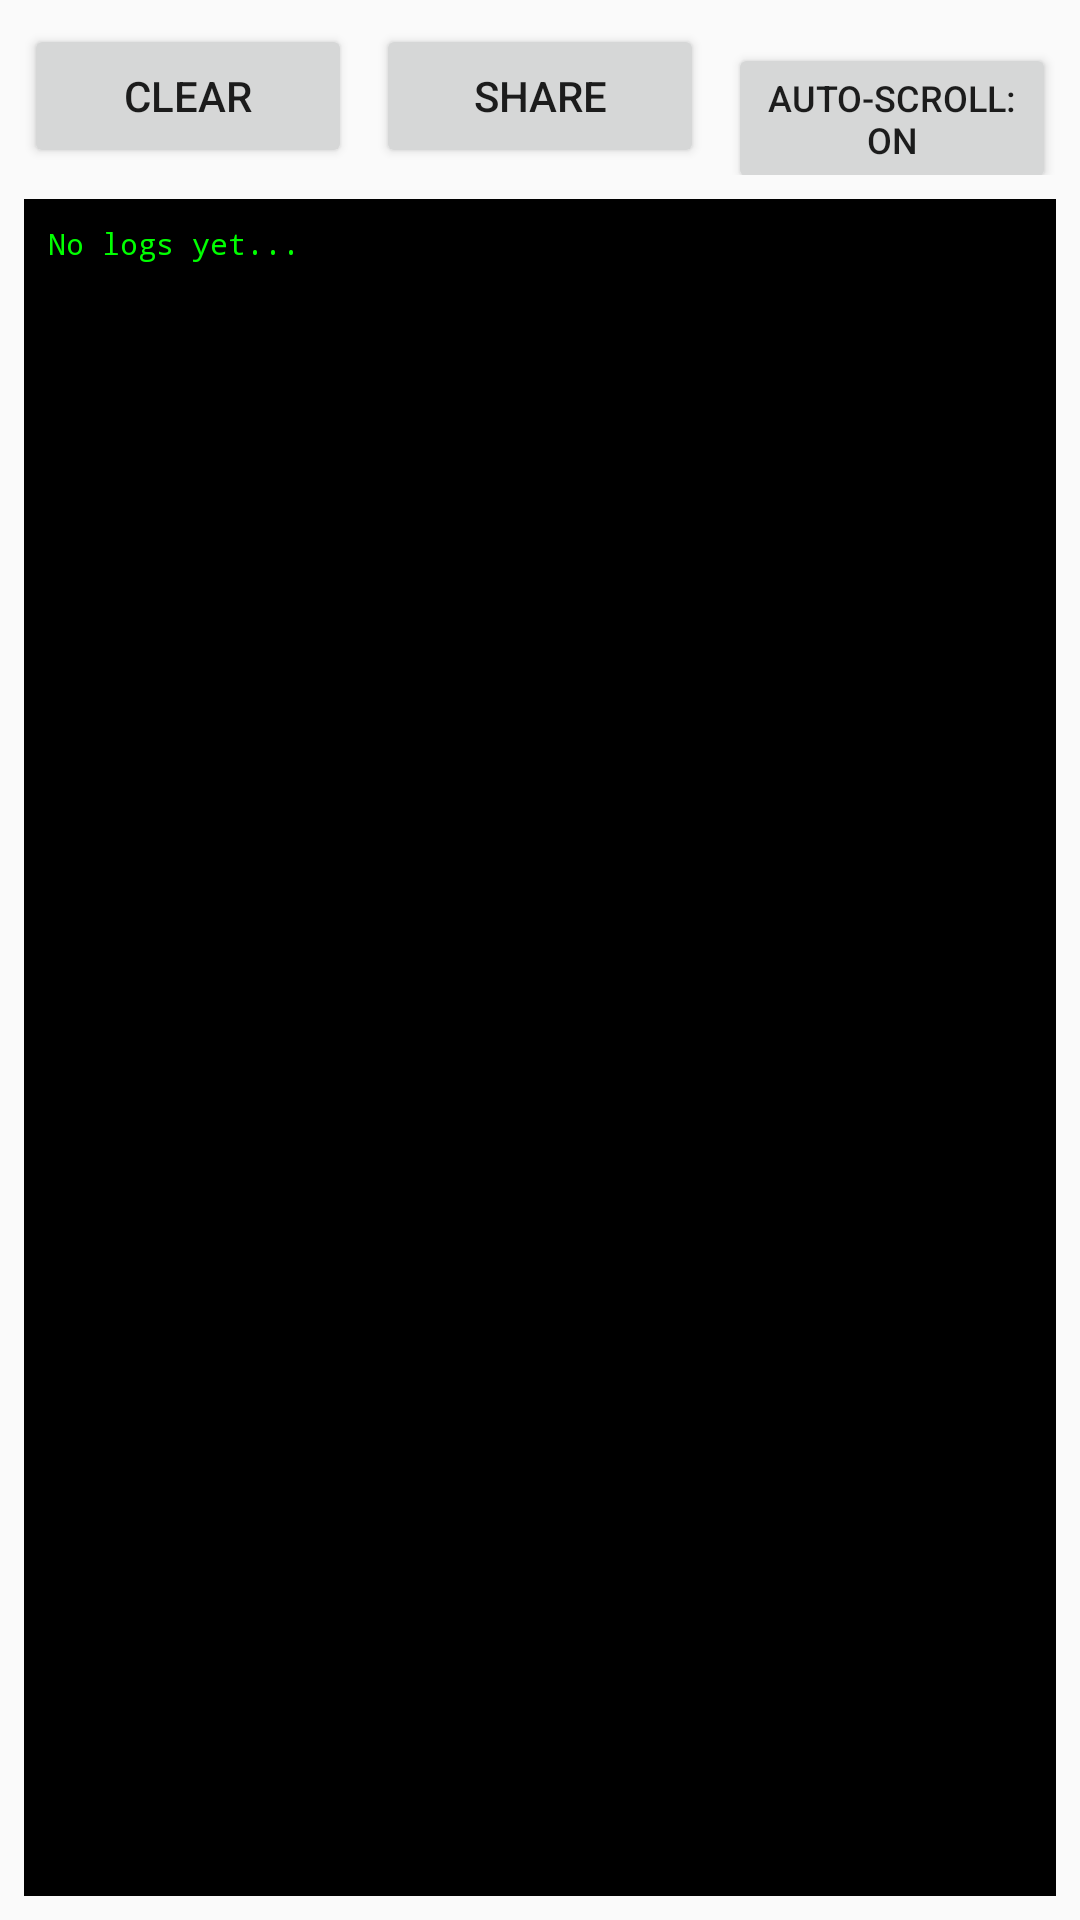

Reconstruct the res/layout file that produces this screen, plus the resources it refers to.
<!-- AndroidManifest.xml: application theme Theme.MirrorAgent -->
<!-- res/layout/activity_logs.xml -->
<?xml version="1.0" encoding="utf-8"?>
<LinearLayout xmlns:android="http://schemas.android.com/apk/res/android"
    android:layout_width="match_parent"
    android:layout_height="match_parent"
    android:orientation="vertical"
    android:padding="8dp">

    <LinearLayout
        android:layout_width="match_parent"
        android:layout_height="wrap_content"
        android:orientation="horizontal"
        android:layout_marginBottom="8dp">
        
        <Button
            android:id="@+id/clearButton"
            android:layout_width="0dp"
            android:layout_height="wrap_content"
            android:layout_weight="1"
            android:text="Clear"
            android:textSize="14sp"
            android:layout_marginEnd="4dp" />
        
        <Button
            android:id="@+id/shareButton"
            android:layout_width="0dp"
            android:layout_height="wrap_content"
            android:layout_weight="1"
            android:text="Share"
            android:textSize="14sp"
            android:layout_marginStart="4dp"
            android:layout_marginEnd="4dp" />
        
        <Button
            android:id="@+id/autoScrollButton"
            android:layout_width="0dp"
            android:layout_height="wrap_content"
            android:layout_weight="1"
            android:text="Auto-scroll: ON"
            android:textSize="12sp"
            android:layout_marginStart="4dp" />
    </LinearLayout>

    <ScrollView
        android:id="@+id/scrollView"
        android:layout_width="match_parent"
        android:layout_height="0dp"
        android:layout_weight="1"
        android:background="#000000"
        android:padding="8dp">

        <TextView
            android:id="@+id/logsTextView"
            android:layout_width="match_parent"
            android:layout_height="wrap_content"
            android:text="No logs yet..."
            android:textSize="10sp"
            android:fontFamily="monospace"
            android:textColor="#00FF00"
            android:lineSpacingExtra="2dp" />
    </ScrollView>

</LinearLayout>
<!-- resources referenced by this layout -->
<resources>
  <style name="Theme.MirrorAgent" parent="Theme.AppCompat.Light.DarkActionBar">
          <item name="colorPrimary">@android:color/holo_blue_bright</item>
          <item name="colorPrimaryDark">@android:color/holo_blue_dark</item>
          <item name="colorAccent">@android:color/holo_green_light</item>
      </style>
</resources>
